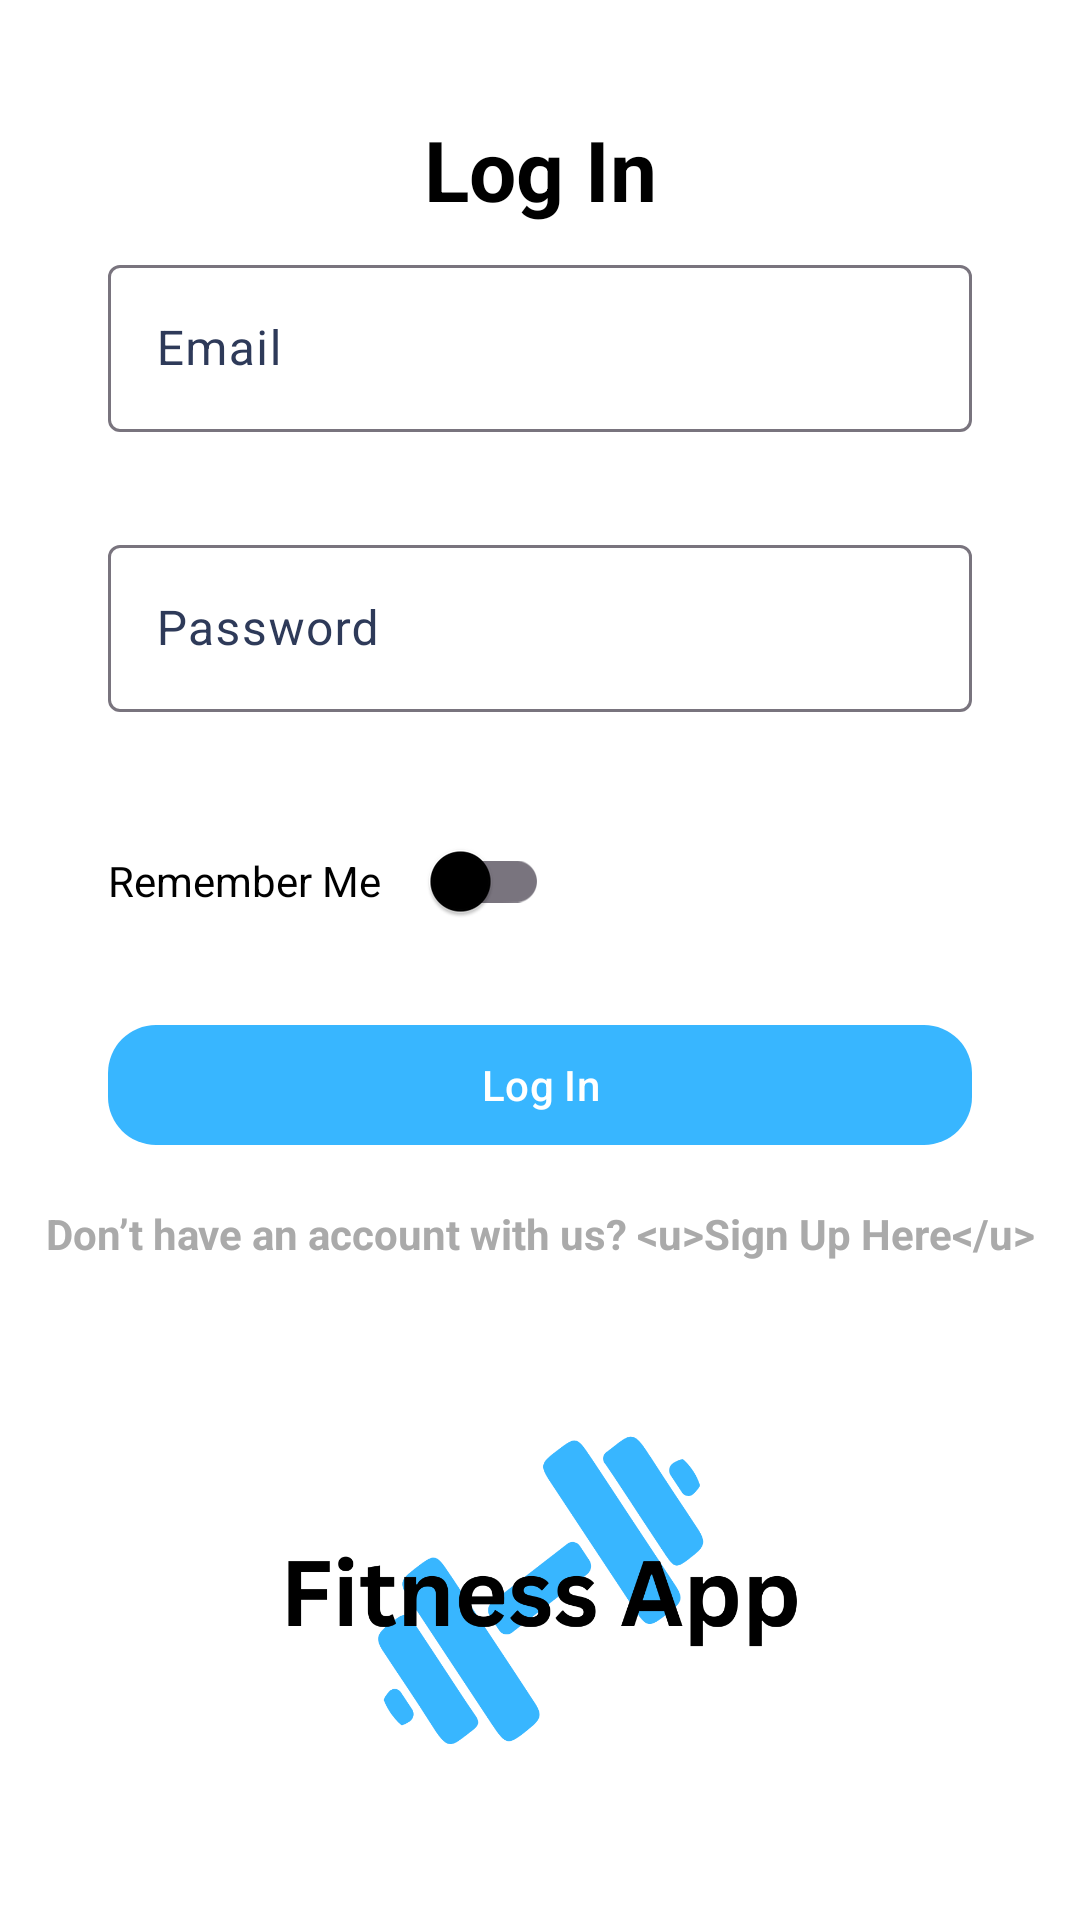

Layout XML and referenced resources for this Android screen:
<!-- AndroidManifest.xml: application theme Theme.FinalYearProject -->
<!-- res/layout/activity_login.xml -->
<androidx.constraintlayout.widget.ConstraintLayout
    xmlns:android="http://schemas.android.com/apk/res/android"
    xmlns:app="http://schemas.android.com/apk/res-auto"
    xmlns:tools="http://schemas.android.com/tools"
    android:id="@+id/main"
    android:layout_width="match_parent"
    android:layout_height="match_parent"
    android:background="@android:color/white"
    tools:context=".LoginActivity">

    
    <androidx.constraintlayout.widget.Guideline
        android:id="@+id/guideline_top"
        android:layout_width="wrap_content"
        android:layout_height="wrap_content"
        android:orientation="horizontal"
        app:layout_constraintGuide_percent="0.04" /> 

    <androidx.constraintlayout.widget.Guideline
        android:id="@+id/guideline_bottom"
        android:layout_width="wrap_content"
        android:layout_height="wrap_content"
        android:orientation="horizontal"
        app:layout_constraintGuide_percent="0.75" />

    
    <androidx.constraintlayout.widget.Guideline
        android:id="@+id/guideline_start"
        android:layout_width="wrap_content"
        android:layout_height="wrap_content"
        android:orientation="vertical"
        app:layout_constraintGuide_percent="0.10" />

    <androidx.constraintlayout.widget.Guideline
        android:id="@+id/guideline_end"
        android:layout_width="wrap_content"
        android:layout_height="wrap_content"
        android:orientation="vertical"
        app:layout_constraintGuide_percent="0.90" />

    
    <TextView
        android:id="@+id/login_title"
        android:layout_width="wrap_content"
        android:layout_height="wrap_content"
        android:text="@string/login_title"
        android:textSize="28sp"
        android:textStyle="bold"
        android:textColor="@android:color/black"
        app:layout_constraintTop_toTopOf="@id/guideline_top"
        android:layout_marginTop="12dp"
        app:layout_constraintStart_toStartOf="parent"
        app:layout_constraintEnd_toEndOf="parent"
       />

    
    <com.google.android.material.textfield.TextInputLayout
        style="@style/Widget.Material3.TextInputLayout.OutlinedBox"
        android:id="@+id/email_layout"
        android:layout_width="0dp"
        android:layout_height="wrap_content"
        android:hint="@string/email_hint"
        app:helperText=" "
        app:helperTextEnabled="true"
        android:layout_marginTop="8dp"
        app:layout_constraintTop_toBottomOf="@id/login_title"
        app:layout_constraintStart_toStartOf="@id/guideline_start"
        app:layout_constraintEnd_toEndOf="@id/guideline_end">

    <com.google.android.material.textfield.TextInputEditText
        android:id="@+id/email_input"
        android:layout_width="match_parent"
        android:layout_height="wrap_content"
        android:inputType="textEmailAddress" />
    </com.google.android.material.textfield.TextInputLayout>

    
    <com.google.android.material.textfield.TextInputLayout
    style="@style/Widget.Material3.TextInputLayout.OutlinedBox"
    android:id="@+id/password_layout"
    android:layout_width="0dp"
    android:layout_height="wrap_content"
    android:hint="@string/password_hint"
    app:helperText=" "
    app:helperTextEnabled="true"
    android:layout_marginTop="12dp"
    app:layout_constraintTop_toBottomOf="@id/email_layout"
    app:layout_constraintStart_toStartOf="@id/guideline_start"
    app:layout_constraintEnd_toEndOf="@id/guideline_end">

    <com.google.android.material.textfield.TextInputEditText
    android:id="@+id/password_input"
    android:layout_width="match_parent"
    android:layout_height="wrap_content"
    android:inputType="textPassword" />
    </com.google.android.material.textfield.TextInputLayout>


    
    <LinearLayout
        android:id="@+id/remember_me_container"
        android:layout_width="0dp"
        android:layout_height="wrap_content"
        android:orientation="horizontal"
        android:layout_marginTop="12dp"
        app:layout_constraintTop_toBottomOf="@id/password_layout"
        app:layout_constraintStart_toStartOf="@id/guideline_start"
        app:layout_constraintEnd_toEndOf="@id/guideline_end">

        <TextView
            android:id="@+id/remember_me_text"
            android:layout_width="wrap_content"
            android:layout_height="wrap_content"
            android:text="@string/remember_me"
            android:textSize="14sp"
            android:textColor="@android:color/black"
            android:layout_gravity="center_vertical" />

        <com.google.android.material.switchmaterial.SwitchMaterial
            android:id="@+id/remember_switch"
            android:layout_width="wrap_content"
            android:layout_height="wrap_content"
            android:layout_marginStart="8dp" />
    </LinearLayout>

    
    <com.google.android.material.button.MaterialButton
        android:id="@+id/login_button"
        android:layout_width="0dp"
        android:layout_height="wrap_content"
        android:text="@string/login_title"
        style="@style/Widget.Material3.Button"
        android:layout_marginTop="20dp"
        app:cornerRadius="16dp"
        app:layout_constraintTop_toBottomOf="@id/remember_me_container"
        app:layout_constraintStart_toStartOf="@id/guideline_start"
        app:layout_constraintEnd_toEndOf="@id/guideline_end" />

    
    <TextView
        android:id="@+id/signup_redirect_text"
        android:layout_width="wrap_content"
        android:layout_height="wrap_content"
        android:text="@string/signup_redirect_text"
        android:textColor="@android:color/darker_gray"
        android:textSize="14sp"
        android:textStyle="bold"
        android:autoLink="all"
        android:layout_marginTop="16dp"
        app:layout_constraintTop_toBottomOf="@id/login_button"
        app:layout_constraintStart_toStartOf="parent"
        app:layout_constraintEnd_toEndOf="parent" />

    
    <ImageView
        android:id="@+id/login_image"
        android:layout_width="0dp"
        android:layout_height="0dp"
        android:layout_marginTop="16dp"
        android:layout_marginBottom="16dp"
        android:src="@drawable/ic_logo_white"
        android:scaleType="fitCenter"
        app:layout_constraintTop_toBottomOf="@id/signup_redirect_text"
        app:layout_constraintBottom_toBottomOf="parent"
        app:layout_constraintStart_toStartOf="parent"
        app:layout_constraintEnd_toEndOf="parent"
        app:layout_constraintDimensionRatio="1.5" />
</androidx.constraintlayout.widget.ConstraintLayout>
<!-- resources referenced by this layout -->
<resources>
  <!-- drawable ic_logo_white: png bitmap (drawable, 49644 bytes) -->
  <string name="email_hint">Email</string>
  <string name="login_title">Log In</string>
  <string name="password_hint">Password</string>
  <string name="remember_me">Remember Me</string>
  <string name="signup_redirect_text">Don’t have an account with us? &lt;u&gt;Sign Up Here&lt;/u&gt;</string>
  <style name="Theme.FinalYearProject" parent="Theme.Material3.DayNight.NoActionBar">
  
          
          <item name="colorPrimary">#38B6FF</item>
          <item name="colorOnPrimary">#FFFFFF</item>
  
          
          <item name="colorSecondary">#2D9CDB</item>
          <item name="colorOnSecondary">#FFFFFF</item>
  
          
          <item name="colorSurface">#FFFFFF</item>
          <item name="colorOnSurface">#000000</item>
          <item name="colorSurfaceVariant">#F0F6FA</item>
          <item name="colorOnSurfaceVariant">#2E3A59</item>
  
          
          <item name="colorSecondaryContainer">#D0EDFF</item>
          <item name="colorOnSecondaryContainer">#00344D</item>
  
          
          <item name="colorError">#F28B82</item> 
          <item name="colorOnError">#FFFFFF</item>
          <item name="colorErrorContainer">#FEE4E2</item>
          <item name="colorOnErrorContainer">#B3261E</item>
  
          
          <item name="android:statusBarColor">@android:color/transparent</item>
          <item name="android:windowLightStatusBar">true</item>
  
      </style>
</resources>
